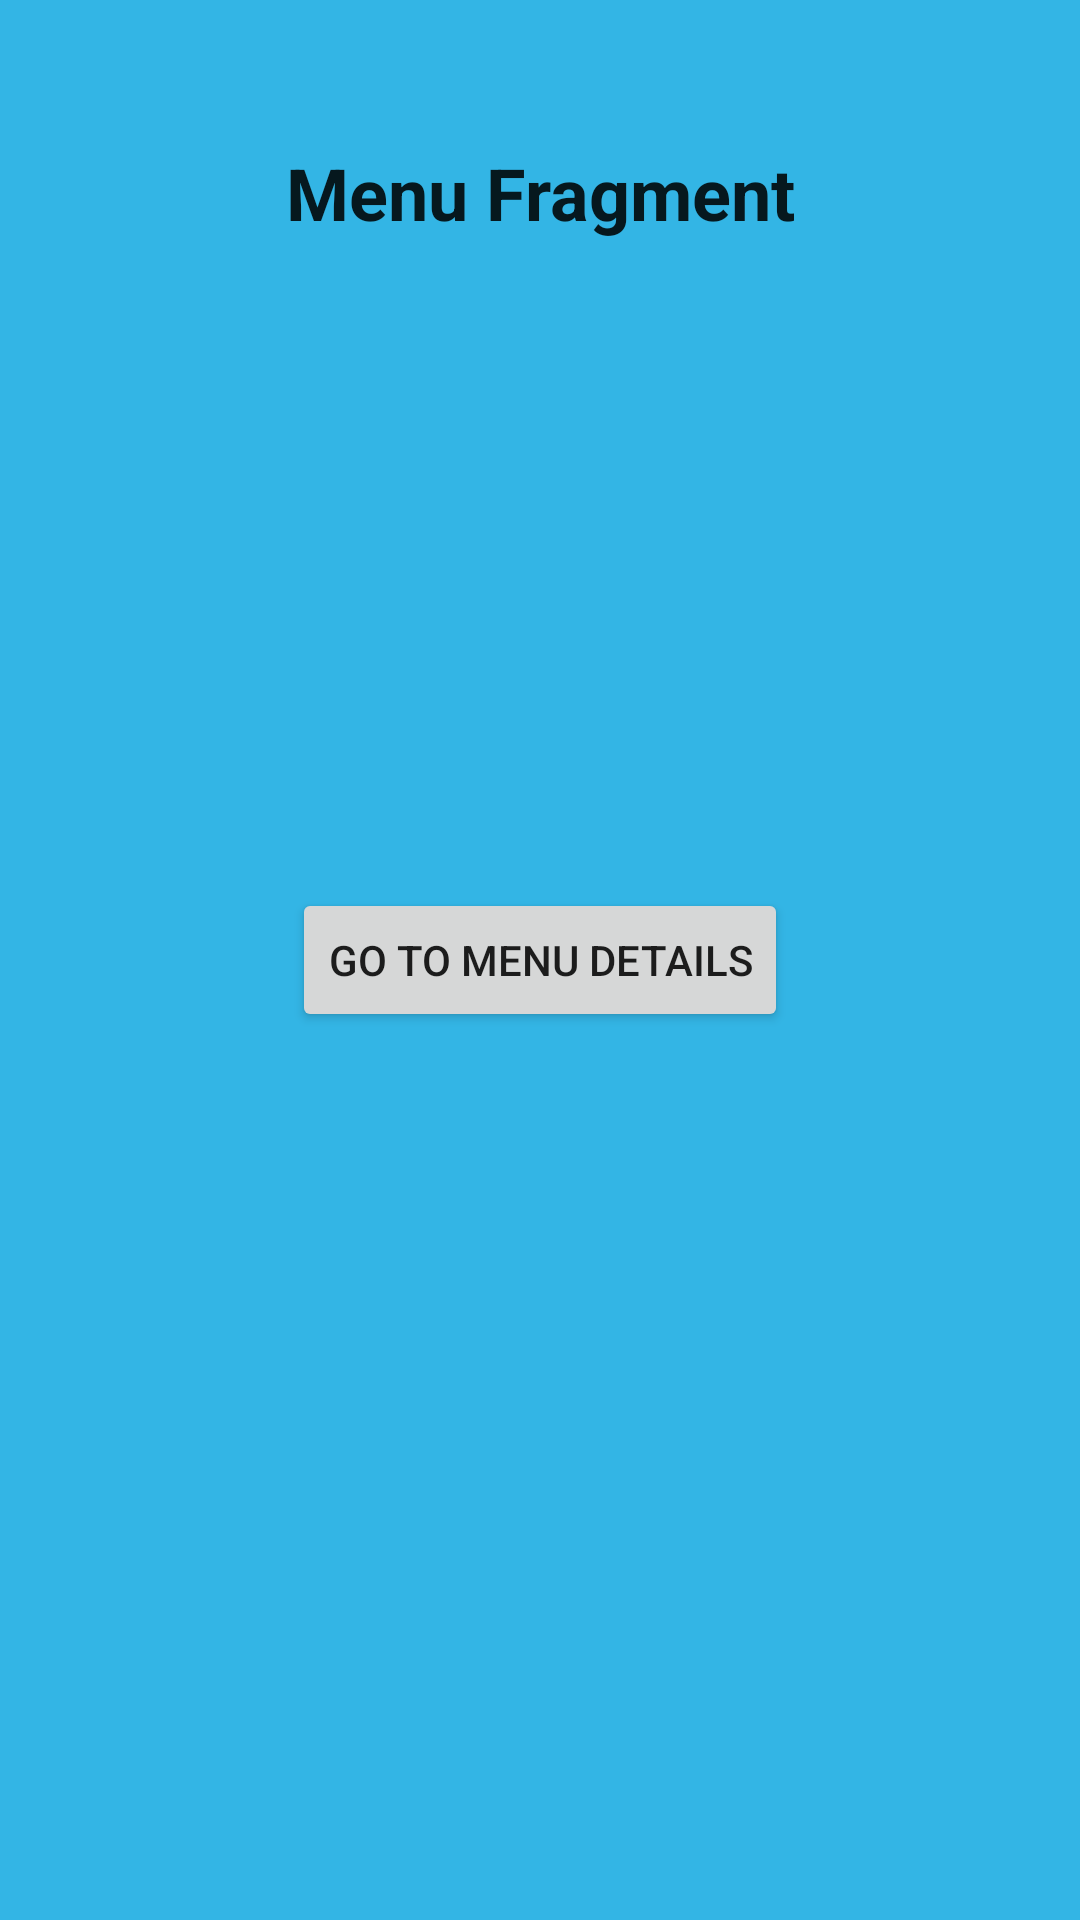

Write the Android layout XML for this screen, with the resource values it uses.
<!-- AndroidManifest.xml: application theme Theme.BottomNavigationViewProject -->
<!-- res/layout/fragment_menu.xml -->
<?xml version="1.0" encoding="utf-8"?>
<androidx.constraintlayout.widget.ConstraintLayout xmlns:android="http://schemas.android.com/apk/res/android"
    xmlns:app="http://schemas.android.com/apk/res-auto"
    xmlns:tools="http://schemas.android.com/tools"
    android:layout_width="match_parent"
    android:layout_height="match_parent"
    android:background="@android:color/holo_blue_light"
    tools:context=".MenuFragment">

    <TextView
        android:layout_width="wrap_content"
        android:layout_height="wrap_content"
        android:layout_marginTop="48dp"
        android:gravity="center"
        android:text="Menu Fragment"
        android:textAppearance="@style/TextAppearance.AppCompat.Headline"
        android:textStyle="bold"
        app:layout_constraintEnd_toEndOf="parent"
        app:layout_constraintStart_toStartOf="parent"
        app:layout_constraintTop_toTopOf="parent" />

    <Button
        android:id="@+id/button"
        android:layout_width="wrap_content"
        android:layout_height="wrap_content"
        android:text="Go to Menu Details"
        app:layout_constraintBottom_toBottomOf="parent"
        app:layout_constraintEnd_toEndOf="parent"
        app:layout_constraintStart_toStartOf="parent"
        app:layout_constraintTop_toTopOf="parent" />

</androidx.constraintlayout.widget.ConstraintLayout>
<!-- resources referenced by this layout -->
<resources>
  <style name="Theme.BottomNavigationViewProject" parent="Theme.MaterialComponents.DayNight.DarkActionBar">
          
          <item name="colorPrimary">@color/purple_500</item>
          <item name="colorPrimaryVariant">@color/purple_700</item>
          <item name="colorOnPrimary">@color/white</item>
          
          <item name="colorSecondary">@color/teal_200</item>
          <item name="colorSecondaryVariant">@color/teal_700</item>
          <item name="colorOnSecondary">@color/black</item>
          
          <item name="android:statusBarColor" tools:targetApi="l">?attr/colorPrimaryVariant</item>
          
      </style>
  <color name="purple_500">#FF6200EE</color>
  <color name="purple_700">#FF3700B3</color>
  <color name="white">#FFFFFFFF</color>
  <color name="teal_200">#FF03DAC5</color>
  <color name="teal_700">#FF018786</color>
  <color name="black">#FF000000</color>
</resources>
